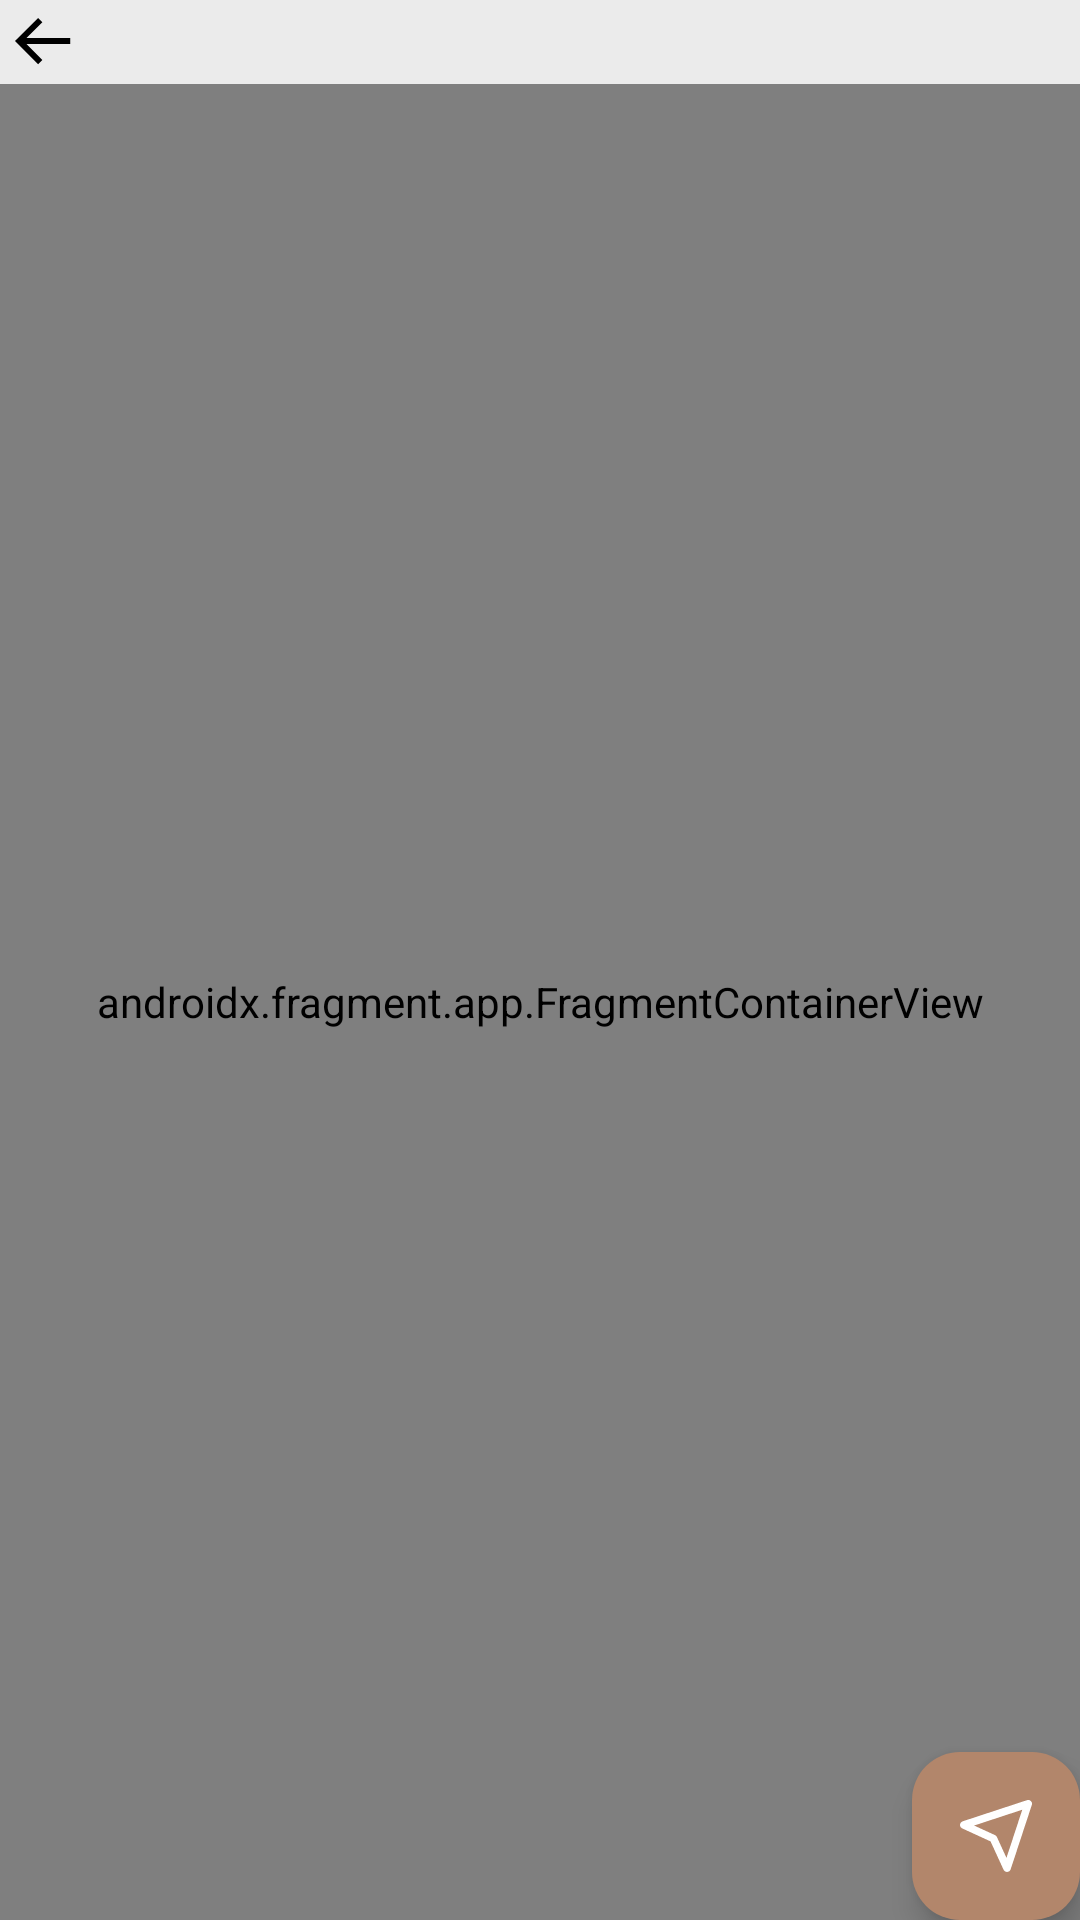

Produce the Android XML layout that renders to this screen, including the resource entries it uses.
<!-- AndroidManifest.xml: application theme Theme.TreatCustomer -->
<!-- res/layout/fragment_branches_location.xml -->
<?xml version="1.0" encoding="utf-8"?>
<androidx.constraintlayout.widget.ConstraintLayout xmlns:android="http://schemas.android.com/apk/res/android"
    xmlns:app="http://schemas.android.com/apk/res-auto"
    xmlns:tools="http://schemas.android.com/tools"
    android:id="@+id/container"
    android:layout_width="match_parent"
    android:layout_height="match_parent"
    android:background="@color/grayEB">

    <FrameLayout
        android:id="@+id/topPanel"
        android:layout_width="match_parent"
        android:layout_height="wrap_content"
        app:layout_constraintEnd_toEndOf="parent"
        app:layout_constraintStart_toStartOf="parent"
        app:layout_constraintTop_toTopOf="parent">

        <ImageView
            android:id="@+id/ivBack"
            android:layout_width="wrap_content"
            android:layout_height="wrap_content"
            android:layout_gravity="center_vertical|start"
            android:layout_marginHorizontal="@dimen/_8sdp"
            android:layout_marginStart="@dimen/_8sdp"
            android:layout_marginTop="@dimen/_8sdp"
            app:tint="@color/black"
            android:src="@drawable/back"
           />

        <FrameLayout
            android:id="@+id/autocomplete_container"
            android:layout_width="match_parent"
            android:layout_height="wrap_content"
            android:layout_marginStart="@dimen/_40sdp"
            android:layout_marginVertical="@dimen/_8sdp"
            android:layout_marginEnd="@dimen/_8sdp"
            android:background="@drawable/curved_white_rectangle" />

    </FrameLayout>


    <androidx.fragment.app.FragmentContainerView
        android:id="@+id/mapFragment"
        android:name="com.google.android.gms.maps.SupportMapFragment"
        android:layout_width="match_parent"
        android:layout_height="0dp"
        app:layout_constraintBottom_toBottomOf="parent"
        app:layout_constraintEnd_toEndOf="parent"
        app:layout_constraintStart_toStartOf="parent"
        app:layout_constraintTop_toBottomOf="@+id/topPanel"
        tools:context=".MapsActivity" />

    <com.google.android.material.floatingactionbutton.FloatingActionButton
        android:id="@+id/btnCurrent"
        android:layout_width="wrap_content"
        android:layout_height="wrap_content"
        android:layout_marginEnd="@dimen/_20sdp"
        android:layout_marginBottom="@dimen/_8sdp"
        android:background="@color/white"
        android:backgroundTint="@color/orangeB2"
        android:foregroundTint="@color/white"
        android:src="@drawable/bx_navigation"
        app:backgroundTint="@color/white"
        app:layout_constraintBottom_toBottomOf="parent"
        app:layout_constraintBottom_toTopOf="@+id/rvBranches"
        app:layout_constraintEnd_toEndOf="parent"
        app:tint="@color/white"
        tools:ignore="ContentDescription" />

    <androidx.recyclerview.widget.RecyclerView
        android:id="@+id/rvBranches"
        android:layout_width="wrap_content"
        android:layout_height="wrap_content"
        android:layout_marginBottom="@dimen/_25sdp"
        android:orientation="horizontal"
        android:scrollbars="horizontal"
        app:layoutManager="androidx.recyclerview.widget.LinearLayoutManager"
        app:layout_constraintBottom_toBottomOf="parent"
        app:layout_constraintEnd_toEndOf="parent"
        app:layout_constraintStart_toStartOf="parent"
        tools:itemCount="9"
        tools:listitem="@layout/branch_row" />
</androidx.constraintlayout.widget.ConstraintLayout>
<!-- res/layout/branch_row.xml (included above) -->
<?xml version="1.0" encoding="utf-8"?>
<androidx.constraintlayout.widget.ConstraintLayout xmlns:android="http://schemas.android.com/apk/res/android"
    xmlns:app="http://schemas.android.com/apk/res-auto"
    xmlns:tools="http://schemas.android.com/tools"
    android:layout_width="match_parent"
    android:layout_height="wrap_content"
    android:layout_margin="@dimen/_8sdp"
    android:layout_marginVertical="@dimen/_5sdp"
    android:background="@drawable/curved_white"
    android:padding="@dimen/_5sdp">

    <FrameLayout
        android:id="@+id/frFavorites"
        android:layout_width="wrap_content"
        android:layout_height="wrap_content"
        app:layout_constraintStart_toStartOf="parent"
        app:layout_constraintTop_toTopOf="parent">

        <com.google.android.material.imageview.ShapeableImageView
            android:id="@+id/ivFavorite"
            android:layout_width="@dimen/_75sdp"
            android:layout_height="@dimen/_60sdp"
            android:adjustViewBounds="true"
            android:src="@mipmap/salon"
            app:shapeAppearanceOverlay="@style/ShapeAppearanceOverlay.App.roundedImageView" />

        <TextView
            android:id="@+id/lbBanner"
            android:layout_width="wrap_content"
            android:layout_height="wrap_content"
            android:layout_gravity="center|top"
            android:layout_marginTop="@dimen/_5sdp"
            android:background="@drawable/black_rectangle"
            android:paddingHorizontal="@dimen/_8sdp"
            android:textColor="@color/white"
            android:textSize="@dimen/_8ssp"
            android:visibility="gone"
            tools:text="Ryadh" />
    </FrameLayout>

    <ImageView
        android:id="@+id/btnFav"
        android:layout_width="wrap_content"
        android:layout_height="wrap_content"
        android:layout_marginEnd="@dimen/_5sdp"
        android:padding="@dimen/_16sdp"
        android:src="@drawable/bxs_heart"
        app:layout_constraintEnd_toEndOf="parent"
        app:layout_constraintTop_toTopOf="parent"
        tools:ignore="ContentDescription" />

    <TextView
        android:id="@+id/lbCity"
        android:layout_width="wrap_content"
        android:layout_height="wrap_content"
        android:layout_marginStart="@dimen/_8sdp"
        android:padding="@dimen/_2sdp"
        android:textColor="@color/gray4B"
        android:textSize="@dimen/_11ssp"
        app:layout_constraintStart_toEndOf="@id/frFavorites"
        app:layout_constraintTop_toTopOf="parent"
        tools:text="Ryadh" />

    <TextView
        android:id="@+id/lbFavoriteSalon"
        android:layout_width="0dp"
        android:layout_height="wrap_content"
        android:layout_marginStart="@dimen/_8sdp"
        android:padding="@dimen/_2sdp"
        android:textColor="@color/gray4B"
        android:textSize="@dimen/_11ssp"
        android:textStyle="bold"
        app:layout_constraintEnd_toEndOf="parent"
        app:layout_constraintStart_toEndOf="@id/frFavorites"
        app:layout_constraintTop_toBottomOf="@+id/lbCity"
        tools:text="Tacha Beauty Center" />

    <TextView
        android:id="@+id/lbRate"
        android:layout_width="0dp"
        android:layout_height="wrap_content"
        android:layout_marginStart="@dimen/_8sdp"
        android:layout_marginTop="@dimen/_3sdp"
        android:drawablePadding="@dimen/_2sdp"
        android:padding="@dimen/_2sdp"
        android:textColor="@color/orangeB2"
        android:textSize="@dimen/_11ssp"
        android:textStyle="bold"
        app:drawableStartCompat="@drawable/bx_star"
        app:layout_constraintStart_toEndOf="@id/frFavorites"
        app:layout_constraintTop_toBottomOf="@+id/lbFavoriteSalon"
        tools:text="4.7" />

    <TextView
        android:id="@+id/lbRateCount"
        android:layout_width="wrap_content"
        android:layout_height="wrap_content"
        android:layout_marginStart="@dimen/_5sdp"
        android:layout_marginTop="@dimen/_3sdp"
        android:padding="@dimen/_2sdp"
        android:textColor="@color/gray77"
        android:textSize="@dimen/_11ssp"
        app:layout_constraintStart_toEndOf="@id/lbRate"
        app:layout_constraintTop_toBottomOf="@+id/lbFavoriteSalon"
        tools:text="(62)" />

    <TextView
        android:id="@+id/lbDistance"
        android:layout_width="wrap_content"
        android:layout_height="wrap_content"
        android:layout_marginStart="@dimen/_20sdp"
        android:layout_marginTop="@dimen/_3sdp"
        android:textColor="@color/gray77"
        android:textSize="@dimen/_11ssp"
        android:padding="@dimen/_2sdp"
        android:drawablePadding="@dimen/_5sdp"
        app:layout_constraintStart_toEndOf="@id/lbRateCount"
        app:layout_constraintTop_toBottomOf="@+id/lbFavoriteSalon"
        tools:text="5 km"
        app:drawableStartCompat="@drawable/bx_map_small" />


</androidx.constraintlayout.widget.ConstraintLayout>
<!-- resources referenced by this layout -->
<resources>
  <color name="black">#FF000000</color>
  <color name="gray4B">#4B5B52</color>
  <color name="gray77">#777777</color>
  <color name="grayEB">#EBEBEB</color>
  <color name="orangeB2">#B2866B</color>
  <color name="white">#FFFFFFFF</color>
  <!-- drawable back (drawable) -->
  <vector xmlns:android="http://schemas.android.com/apk/res/android"
      android:width="28dp"
      android:height="28dp"
      android:viewportWidth="28"
      android:viewportHeight="28">
    <path
        android:pathData="M0,0h28v28h-28z"
        android:strokeAlpha="0"
        android:fillColor="#fff"
        android:fillAlpha="0"/>
    <path
        android:pathData="M23.414,12.707L8.828,12.707l5.293,-5.293L12.707,6 5,13.707l7.707,7.707 1.414,-1.414L8.828,14.707L23.414,14.707Z"
        android:fillColor="#fff"/>
  </vector>
  <!-- drawable black_rectangle (drawable) -->
  <vector xmlns:android="http://schemas.android.com/apk/res/android"
      android:width="43dp"
      android:height="12dp"
      android:viewportWidth="43"
      android:viewportHeight="12">
    <path
        android:pathData="M3,0L40,0A3,3 0,0 1,43 3L43,9A3,3 0,0 1,40 12L3,12A3,3 0,0 1,0 9L0,3A3,3 0,0 1,3 0z"
        android:fillColor="#050505"/>
  </vector>
  <!-- drawable bx_map_small (drawable) -->
  <vector xmlns:android="http://schemas.android.com/apk/res/android"
      android:width="10.4dp"
      android:height="13dp"
      android:viewportWidth="10.4"
      android:viewportHeight="13">
    <path
        android:pathData="M5.2,7.8A2.6,2.6 0,1 0,2.6 5.2,2.6 2.6,0 0,0 5.2,7.8ZM5.2,3.9A1.3,1.3 0,1 1,3.9 5.2,1.3 1.3,0 0,1 5.2,3.9Z"
        android:fillColor="#4a5a51"/>
    <path
        android:pathData="M4.823,12.879a0.649,0.649 0,0 0,0.754 0c0.2,-0.14 4.842,-3.493 4.823,-7.679A5.2,5.2 0,0 0,0 5.2C-0.019,9.386 4.625,12.739 4.823,12.879ZM5.2,1.3a3.9,3.9 0,0 1,3.9 3.9c0.014,2.885 -2.852,5.475 -3.9,6.325 -1.047,-0.85 -3.914,-3.441 -3.9,-6.328A3.9,3.9 0,0 1,5.2 1.3Z"
        android:fillColor="#4a5a51"/>
  </vector>
  <!-- drawable bx_navigation (drawable) -->
  <vector xmlns:android="http://schemas.android.com/apk/res/android"
      android:width="19.033dp"
      android:height="19.032dp"
      android:viewportWidth="19.033"
      android:viewportHeight="19.032">
    <path
        android:pathData="M0,6.538a1,1 0,0 0,0.581 0.966l7.5,3.442 3.442,7.5a1,1 0,0 0,0.909 0.583l0.057,0a1,1 0,0 0,0.894 -0.686L18.984,1.308a1,1 0,0 0,-1.263 -1.263L0.688,5.644A1,1 0,0 0,0 6.538ZM16.466,2.567l-4.182,12.73L9.75,9.775a1,1 0,0 0,-0.492 -0.492L3.734,6.749 16.466,2.567Z"
        android:fillColor="#fff"/>
  </vector>
  <!-- drawable bxs_heart (drawable) -->
  <vector xmlns:android="http://schemas.android.com/apk/res/android"
      android:width="15.385dp"
      android:height="14.175dp"
      android:viewportWidth="15.385"
      android:viewportHeight="14.175">
    <path
        android:pathData="M14.021,1.353A4.563,4.563 0,0 0,7.693 1.201a4.59,4.59 0,0 0,-6.331 6.643l6.33,6.33 6.33,-6.33A4.547,4.547 0,0 0,14.021 1.353Z"
        android:fillColor="#4a5a51"/>
  </vector>
  <!-- drawable curved_white (drawable) -->
  <vector xmlns:android="http://schemas.android.com/apk/res/android"
      android:width="376dp"
      android:height="78dp"
      android:viewportWidth="376"
      android:viewportHeight="78">
    <path
        android:pathData="M15,0L361,0A15,15 0,0 1,376 15L376,63A15,15 0,0 1,361 78L15,78A15,15 0,0 1,0 63L0,15A15,15 0,0 1,15 0z"
        android:fillColor="#fff"/>
  </vector>
  <style name="ShapeAppearanceOverlay.App.roundedImageView" parent="">
          <item name="cornerFamily">rounded</item>
          <item name="cornerSize">15%</item>
      </style>
  <style name="Theme.TreatCustomer" parent="Base.Theme.TreatCustomer" />
  <style name="Base.Theme.TreatCustomer" parent="Theme.Material3.DayNight.NoActionBar">
          
          
      </style>
</resources>
